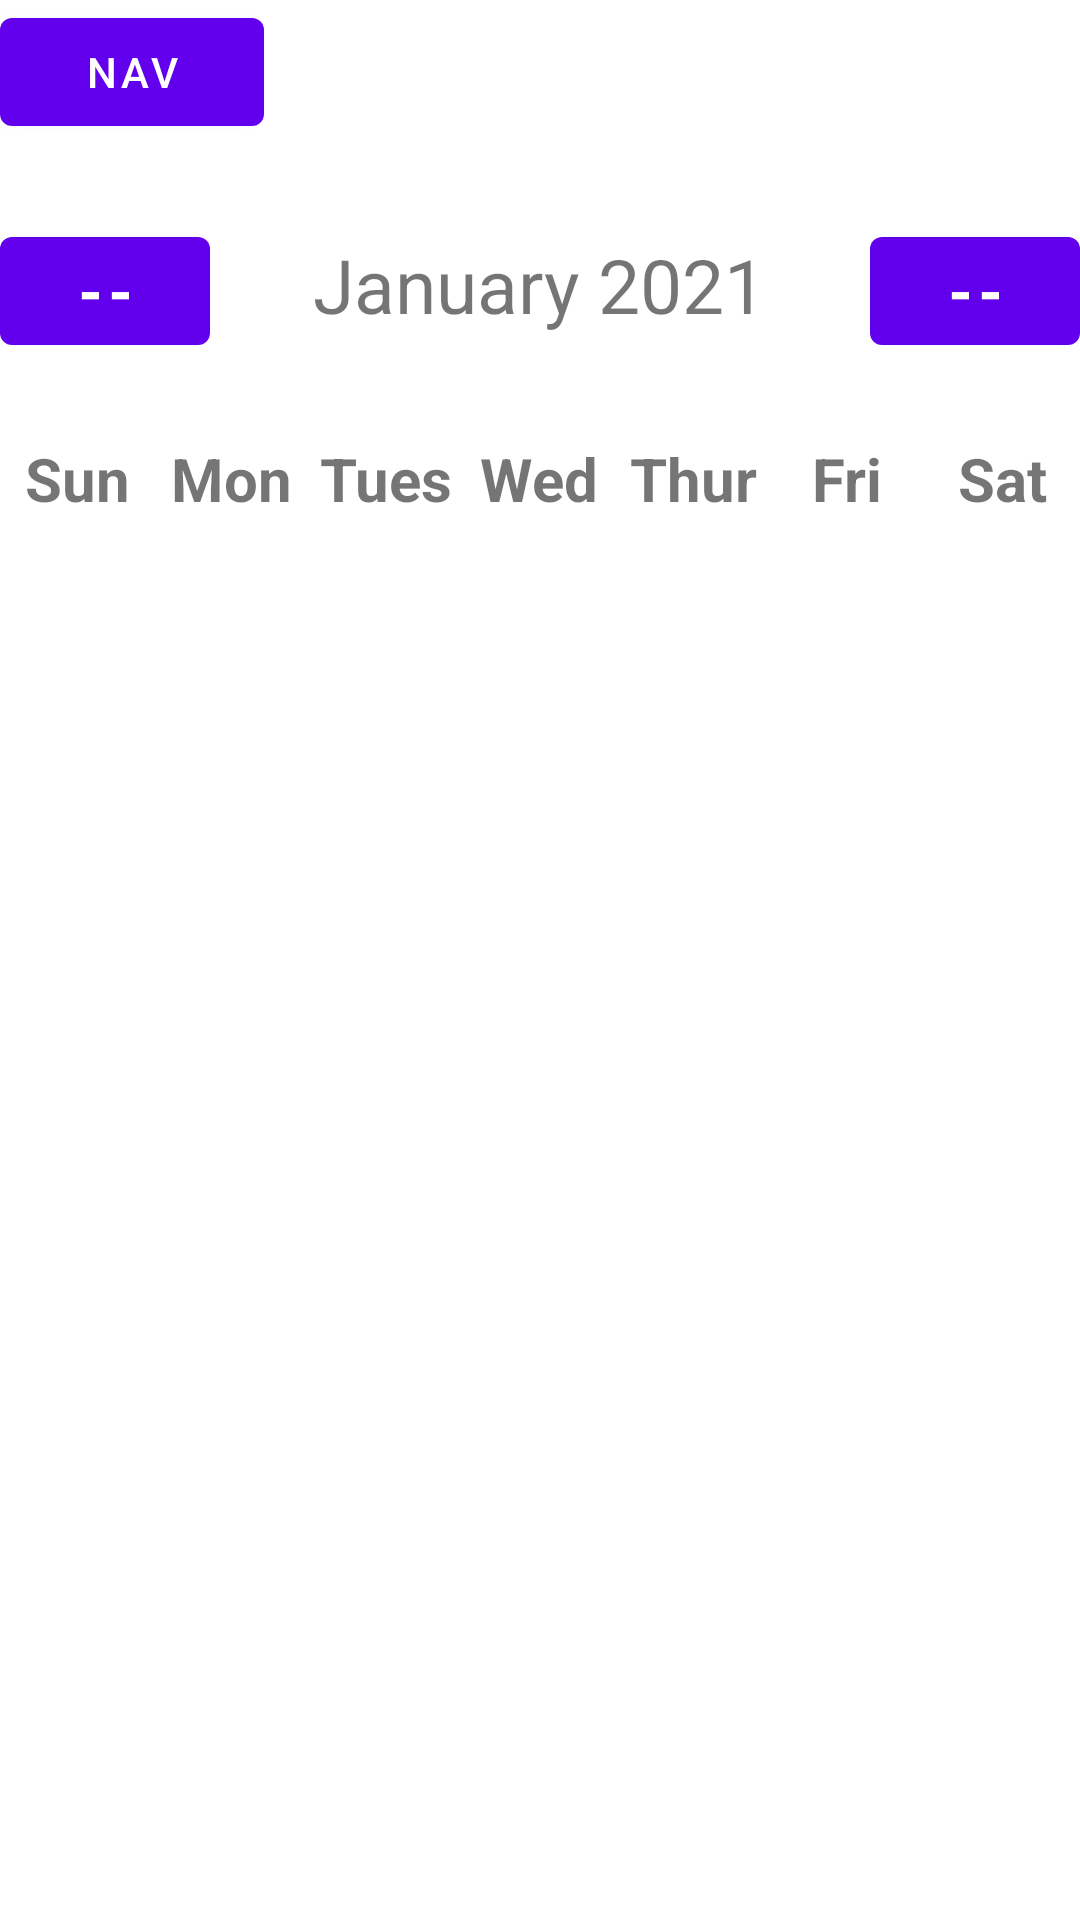

Layout XML and referenced resources for this Android screen:
<!-- AndroidManifest.xml: application theme Theme.TimeKeep -->
<!-- res/layout/activity_main.xml -->
<?xml version="1.0" encoding="utf-8"?>
<LinearLayout
    xmlns:android="http://schemas.android.com/apk/res/android"
    xmlns:app="http://schemas.android.com/apk/res-auto"
    xmlns:tools="http://schemas.android.com/tools"
    android:layout_width="match_parent"
    android:layout_height="match_parent"
    tools:context=".MainActivity"
    android:orientation="vertical">

    <Button
        android:id="@+id/NavButton"
        android:layout_width="wrap_content"
        android:layout_height="wrap_content"
        android:text="Nav"></Button>

    <LinearLayout
        android:layout_width="match_parent"
        android:layout_height="wrap_content"
        android:orientation="horizontal"
        android:layout_marginBottom="25dp"
        android:layout_marginTop="25dp">
        <Button
            android:layout_width="70dp"
            android:layout_height="wrap_content"
            android:text="--"
            android:textStyle="bold"
            android:background="@null"
            android:textSize="20sp"
            android:onClick="PreviousMonthAction"/>
        <View
            android:layout_width="0dp"
            android:layout_height="0dp"
            android:layout_weight="1"/>
        <TextView
            android:id="@+id/MonthNameYear"
            android:layout_width="wrap_content"
            android:layout_height="wrap_content"
            android:text="January 2021"
            android:textAlignment="center"
            android:textSize="25dp"/>
        <View
            android:layout_width="0dp"
            android:layout_height="0dp"
            android:layout_weight="1"/>
        <Button
            android:layout_width="70dp"
            android:layout_height="wrap_content"
            android:text="--"
            android:textStyle="bold"
            android:background="@null"
            android:textSize="20sp"
            android:onClick="NextMonthAction"/>
    </LinearLayout>


    <LinearLayout
        android:layout_width="match_parent"
        android:layout_height="wrap_content"
        android:orientation="horizontal"
        app:autoSizeTextType="uniform">
        <TextView
            android:layout_width="20dp"
            android:layout_height="25dp"
            android:layout_weight="1.0"
            android:textStyle="bold"
            android:textSize="20sp"
            android:gravity="center_horizontal"
            android:text="Sun"/>
        <TextView
            android:layout_width="20dp"
            android:layout_height="25dp"
            android:layout_weight="1.0"
            android:textStyle="bold"
            android:textSize="20sp"
            android:gravity="center_horizontal"
            android:text="Mon"/>
        <TextView
            android:layout_width="20dp"
            android:layout_height="25dp"
            android:layout_weight="1.0"
            android:textStyle="bold"
            android:textSize="20sp"
            android:gravity="center_horizontal"
            android:text="Tues"/>
        <TextView
            android:layout_width="20dp"
            android:layout_height="25dp"
            android:layout_weight="1.0"
            android:textStyle="bold"
            android:textSize="20sp"
            android:gravity="center_horizontal"
            android:text="Wed"/>
        <TextView
            android:layout_width="20dp"
            android:layout_height="25dp"
            android:layout_weight="1.0"
            android:textStyle="bold"
            android:textSize="20sp"
            android:gravity="center_horizontal"
            android:text="Thurs"/>
        <TextView
            android:layout_width="20dp"
            android:layout_height="25dp"
            android:layout_weight="1.0"
            android:textStyle="bold"
            android:textSize="20sp"
            android:gravity="center_horizontal"
            android:text="Fri"/>
        <TextView
            android:layout_width="20dp"
            android:layout_height="25dp"
            android:layout_weight="1.0"
            android:textStyle="bold"
            android:textSize="20sp"
            android:gravity="center_horizontal"
            android:text="Sat"/>
    </LinearLayout>

    <androidx.recyclerview.widget.RecyclerView
        android:id="@+id/CalendarRecyclerView"
        android:layout_width="match_parent"
        android:layout_height="match_parent"/>

</LinearLayout>
<!-- resources referenced by this layout -->
<resources>
  <style name="Theme.TimeKeep" parent="Theme.MaterialComponents.DayNight.DarkActionBar">
          
          <item name="colorPrimary">@color/purple_500</item>
          <item name="colorPrimaryVariant">@color/purple_700</item>
          <item name="colorOnPrimary">@color/white</item>
          
          <item name="colorSecondary">@color/teal_200</item>
          <item name="colorSecondaryVariant">@color/teal_700</item>
          <item name="colorOnSecondary">@color/black</item>
          
          <item name="android:statusBarColor" tools:targetApi="l">?attr/colorPrimaryVariant</item>
          
      </style>
  <!-- not gathered from this repository: default colours our renderer supplied (Android Studio template values) -->
  <color name="purple_500">#FF6200EE</color>
  <color name="purple_700">#FF3700B3</color>
  <color name="teal_200">#FF03DAC5</color>
  <color name="teal_700">#FF018786</color>
  <color name="black">#FF000000</color>
  <color name="white">#FFFFFFFF</color>
</resources>
